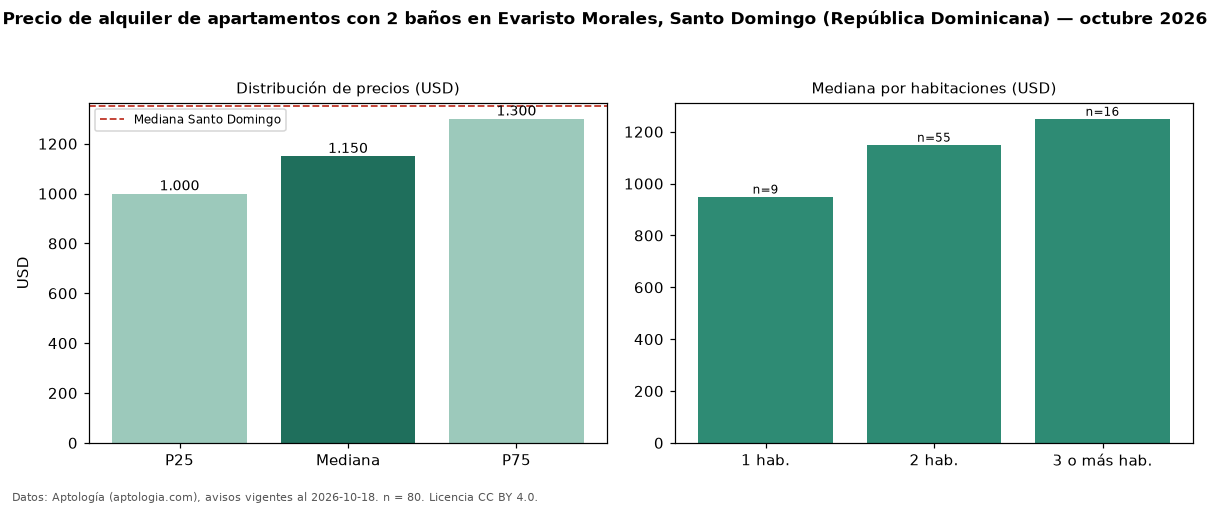

Data behind this chart, as committed beside it:
seccion, metrica, valor, moneda, n
filtro, ban2, con 2 baños, , 80
precio, p25, 1000, USD, 80
precio, mediana, 1150, USD, 80
precio, p75, 1300, USD, 80
precio, minimo, 750.0, USD, 80
precio, maximo, 2200, USD, 80
m2, mediana_precio_m2, 9.88, USD, 75
m2, area_mediana_m2, 115.0, m2, 75
banos, mediana_banos, 2.0, , 
habitaciones, 1, 950.0, USD, 9
habitaciones, 2, 1150, USD, 55
habitaciones, 3+, 1250, USD, 16
ciudad, mediana_ciudad_referencia, 1350, USD, 
ciudad, mediana_m2_ciudad, 12.5, USD, 
fuente, fecha_datos, 2026-10-18, , 
fuente, atribucion, https://www.aptologia.com/do/alquiler/sa…, , 
fuente, licencia, CC BY 4.0, , 
